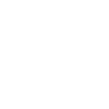
t = 0.00 s
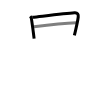
t = 2.50 s
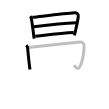
t = 5.25 s
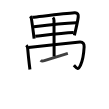
t = 7.75 s
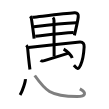
t = 10.50 s
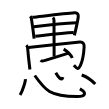
t = 13.00 s

The animated SVG that drew these frames (rendered in a browser with its animation timeline set to each time). Animation: 13 SMIL elements (animate=13); one cycle of 13.00 s.

<svg width="109px" height="109px" viewBox="0 0 px 109px" xmlns="http://www.w3.org/2000/svg" xmlns:xlink="http://www.w3.org/1999/xlink" xml:space="preserve" version="1.1"  baseProfile="full">
<path d="M30.22,16.14c0.7,0.77,1.11,1.68,1.24,2.72c0.79,5.52,1.36,9.43,2.05,14.89c0.21,1.68,0.41,3.33,0.6,4.85" style="fill:none;stroke:black;stroke-width:3;opacity:0">
  <animate attributeType="CSS" attributeName="opacity" from="0" to="1" begin="0s" dur="1s" repeatCount="Indefinite" fill="freeze" />
</path>
<path d="M32.28,17.3c14.22-1.55,33.47-3.77,42.25-4.45c3.22-0.25,3.95,1.72,3.69,4.15c-0.34,3.11-1.35,7.75-2.7,13.57c-0.36,1.57-0.75,3.19-1.15,4.83" style="fill:none;stroke:black;stroke-width:3;opacity:0">
  <animate attributeType="CSS" attributeName="opacity" from="0" to="1" begin="1s" dur="1s" repeatCount="Indefinite" fill="freeze" />
</path>
<path d="M33.94,26.71C44,25.5,69.88,23,76.21,22.69" style="fill:none;stroke:black;stroke-width:3;opacity:0">
  <animate attributeType="CSS" attributeName="opacity" from="0" to="1" begin="2s" dur="1s" repeatCount="Indefinite" fill="freeze" />
</path>
<path d="M35.28,36.33c12.01-1.36,26.75-3.3,38.43-3.79" style="fill:none;stroke:black;stroke-width:3;opacity:0">
  <animate attributeType="CSS" attributeName="opacity" from="0" to="1" begin="3s" dur="1s" repeatCount="Indefinite" fill="freeze" />
</path>
<path d="M26.29,45.19c0.82,0.82,1.26,1.92,1.32,2.63c0.39,4.42,0.99,10.66,1.71,16.69c0.26,2.16,0.48,3.96,0.61,4.99" style="fill:none;stroke:black;stroke-width:3;opacity:0">
  <animate attributeType="CSS" attributeName="opacity" from="0" to="1" begin="4s" dur="1s" repeatCount="Indefinite" fill="freeze" />
</path>
<path d="M28.38,47.51c7.67-0.84,50.03-5.36,51.57-5.42c3.32-0.12,4.33,1.99,4.18,4.91c-0.31,5.71-1.33,13.22-3.58,18.07c-2.58,5.59-3.83,3.32-6.68,0.17" style="fill:none;stroke:black;stroke-width:3;opacity:0">
  <animate attributeType="CSS" attributeName="opacity" from="0" to="1" begin="5s" dur="1s" repeatCount="Indefinite" fill="freeze" />
</path>
<path d="M52.97,17.48c0.77,0.77,1.03,1.77,1.03,2.93c0,6.46,0.12,32.44,0.12,35.96" style="fill:none;stroke:black;stroke-width:3;opacity:0">
  <animate attributeType="CSS" attributeName="opacity" from="0" to="1" begin="6s" dur="1s" repeatCount="Indefinite" fill="freeze" />
</path>
<path d="M40.67,60.21c0.95,1.04,2.56,0.82,3.74,0.46c3.32-1.02,15.21-4.66,23.43-7.26" style="fill:none;stroke:black;stroke-width:3;opacity:0">
  <animate attributeType="CSS" attributeName="opacity" from="0" to="1" begin="7s" dur="1s" repeatCount="Indefinite" fill="freeze" />
</path>
<path d="M63.65,49.06c3.03,1.54,7.82,6.43,8.57,8.92" style="fill:none;stroke:black;stroke-width:3;opacity:0">
  <animate attributeType="CSS" attributeName="opacity" from="0" to="1" begin="8s" dur="1s" repeatCount="Indefinite" fill="freeze" />
</path>
<path d="M25.37,79.12c0.29,2.24-2.94,12.13-5.29,15.86" style="fill:none;stroke:black;stroke-width:3;opacity:0">
  <animate attributeType="CSS" attributeName="opacity" from="0" to="1" begin="9s" dur="1s" repeatCount="Indefinite" fill="freeze" />
</path>
<path d="M34.75,75.5c10.25,14.5,15,21,42.46,20.93c8.54-0.02,9.79-3.56,2.64-7.51" style="fill:none;stroke:black;stroke-width:3;opacity:0">
  <animate attributeType="CSS" attributeName="opacity" from="0" to="1" begin="10s" dur="1s" repeatCount="Indefinite" fill="freeze" />
</path>
<path d="M55.77,72.75c2.36,4.38,6.11,8.69,7.12,4.46" style="fill:none;stroke:black;stroke-width:3;opacity:0">
  <animate attributeType="CSS" attributeName="opacity" from="0" to="1" begin="11s" dur="1s" repeatCount="Indefinite" fill="freeze" />
</path>
<path d="M81.7,74.98c5.28,1.82,9.42,4.64,13.53,9.11" style="fill:none;stroke:black;stroke-width:3;opacity:0">
  <animate attributeType="CSS" attributeName="opacity" from="0" to="1" begin="12s" dur="1s" repeatCount="Indefinite" fill="freeze" />
</path>
</svg>
